Photos from the image-classification dataset "image" in the GitHub repository Vishesh-panghal/python_practice. Its 2 classes are: barn, sunrise.

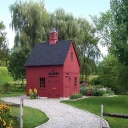
Label: barn

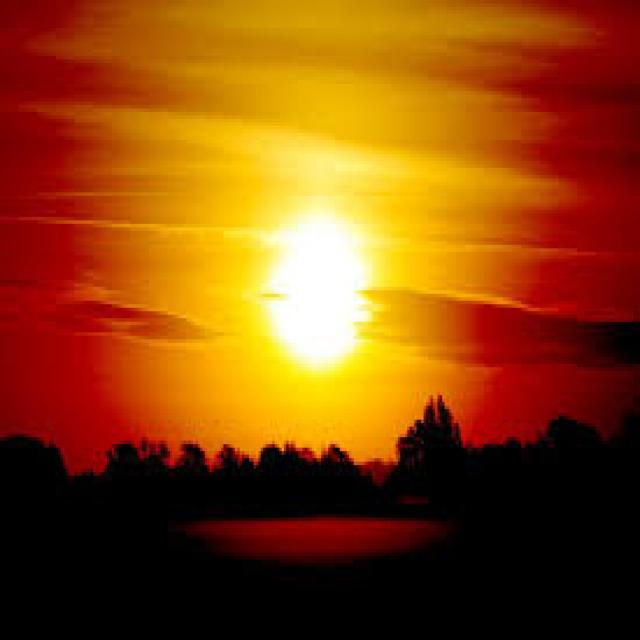
Label: sunrise

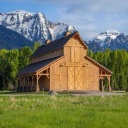
Label: barn

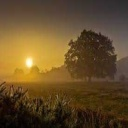
Label: sunrise

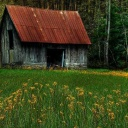
Label: barn

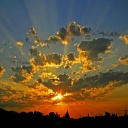
Label: sunrise
